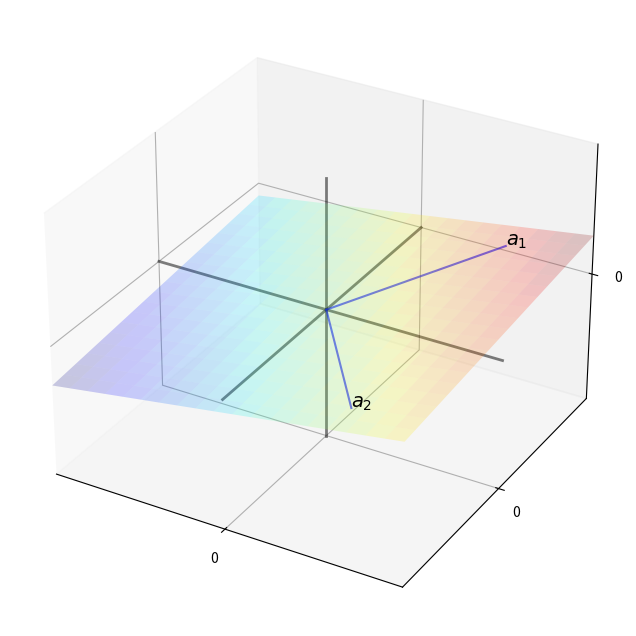
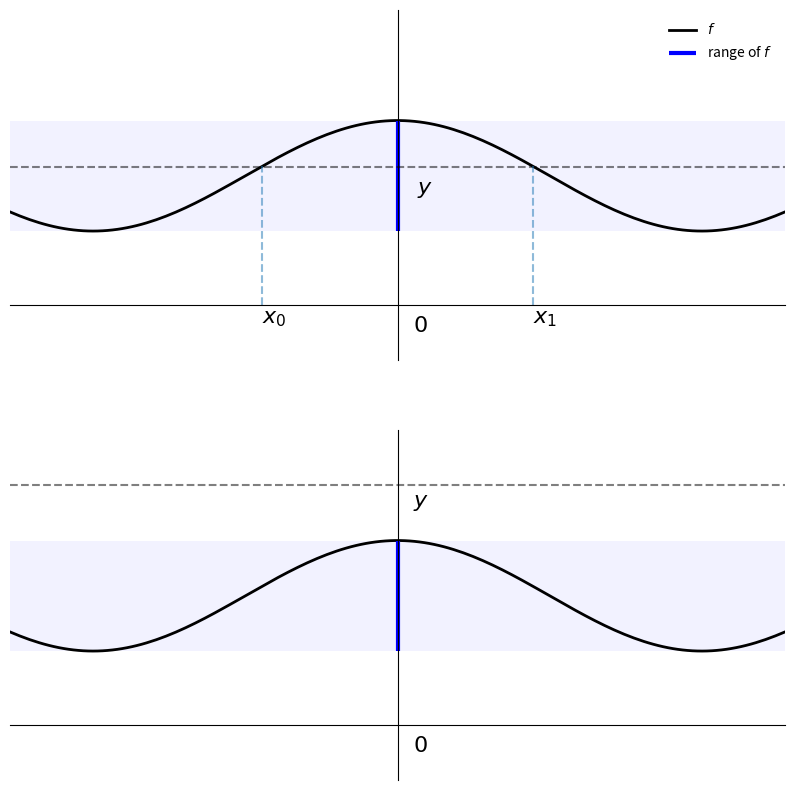
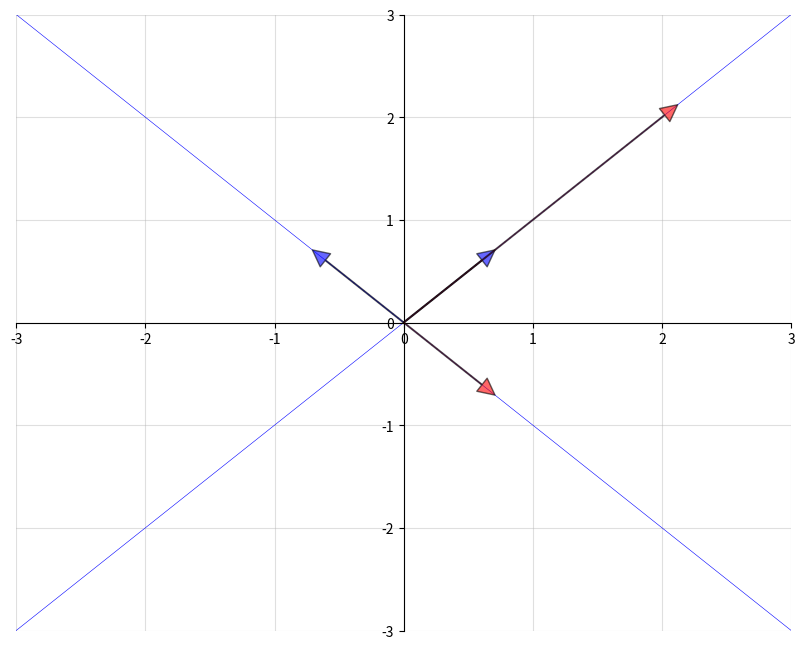

Reproduce these figures in Python, in order.
import matplotlib.pyplot as plt
import numpy as np
from matplotlib import cm
from mpl_toolkits.mplot3d import Axes3D
from scipy.linalg import inv, solve, det, eig

fig, ax = plt.subplots(figsize=(10, 8))
# Set the axes through the origin
for spine in ['left', 'bottom']:
    ax.spines[spine].set_position('zero')
for spine in ['right', 'top']:
    ax.spines[spine].set_color('none')

ax.set(xlim=(-5, 5), ylim=(-5, 5))
ax.grid()
vecs = ((2, 4), (-3, 3), (-4, -3.5))
for v in vecs:
    ax.annotate('', xy=v, xytext=(0, 0),
                arrowprops=dict(facecolor='blue',
                shrink=0,
                alpha=0.7,
                width=0.5))
    ax.text(1.1 * v[0], 1.1 * v[1], str(v))
plt.show()

fig, ax = plt.subplots(figsize=(10, 8))
# Set the axes through the origin
for spine in ['left', 'bottom']:
    ax.spines[spine].set_position('zero')
for spine in ['right', 'top']:
    ax.spines[spine].set_color('none')

ax.set(xlim=(-5, 5), ylim=(-5, 5))
x = (2, 2)
ax.annotate('', xy=x, xytext=(0, 0),
            arrowprops=dict(facecolor='blue',
            shrink=0,
            alpha=1,
            width=0.5))
ax.text(x[0] + 0.4, x[1] - 0.2, '$x$', fontsize='16')


scalars = (-2, 2)
x = np.array(x)

for s in scalars:
    v = s * x
    ax.annotate('', xy=v, xytext=(0, 0),
                arrowprops=dict(facecolor='red',
                shrink=0,
                alpha=0.5,
                width=0.5))
    ax.text(v[0] + 0.4, v[1] - 0.2, f'${s} x$', fontsize='16')
plt.show()

x = np.ones(3)            # Vector of three ones
y = np.array((2, 4, 6))   # Converts tuple (2, 4, 6) into array
x + y

4 * x

np.sum(x * y)          # Inner product of x and y, method 1

x @ y                  # Inner product of x and y, method 2 (preferred)

np.sqrt(np.sum(x**2))  # Norm of x, take one

np.sqrt(x @ x)         # Norm of x, take two (preferred)

np.linalg.norm(x)      # Norm of x, take three

ax = plt.figure(figsize=(10, 8)).add_subplot(projection='3d')

x_min, x_max = -5, 5
y_min, y_max = -5, 5

α, β = 0.2, 0.1

ax.set(xlim=(x_min, x_max), ylim=(x_min, x_max), zlim=(x_min, x_max),
       xticks=(0,), yticks=(0,), zticks=(0,))

gs = 3
z = np.linspace(x_min, x_max, gs)
x = np.zeros(gs)
y = np.zeros(gs)
ax.plot(x, y, z, 'k-', lw=2, alpha=0.5)
ax.plot(z, x, y, 'k-', lw=2, alpha=0.5)
ax.plot(y, z, x, 'k-', lw=2, alpha=0.5)


# Fixed linear function, to generate a plane
def f(x, y):
    return α * x + β * y

# Vector locations, by coordinate
x_coords = np.array((3, 3))
y_coords = np.array((4, -4))
z = f(x_coords, y_coords)
for i in (0, 1):
    ax.text(x_coords[i], y_coords[i], z[i], f'$a_{i+1}$', fontsize=14)

# Lines to vectors
for i in (0, 1):
    x = (0, x_coords[i])
    y = (0, y_coords[i])
    z = (0, f(x_coords[i], y_coords[i]))
    ax.plot(x, y, z, 'b-', lw=1.5, alpha=0.6)


# Draw the plane
grid_size = 20
xr2 = np.linspace(x_min, x_max, grid_size)
yr2 = np.linspace(y_min, y_max, grid_size)
x2, y2 = np.meshgrid(xr2, yr2)
z2 = f(x2, y2)
ax.plot_surface(x2, y2, z2, rstride=1, cstride=1, cmap=cm.jet,
                linewidth=0, antialiased=True, alpha=0.2)
plt.show()

A = ((1, 2),
     (3, 4))

type(A)

A = np.array(A)

type(A)

A.shape

A = np.identity(3)
B = np.ones((3, 3))
2 * A

A + B

def f(x):
    return 0.6 * np.cos(4 * x) + 1.4


xmin, xmax = -1, 1
x = np.linspace(xmin, xmax, 160)
y = f(x)
ya, yb = np.min(y), np.max(y)

fig, axes = plt.subplots(2, 1, figsize=(10, 10))

for ax in axes:
    # Set the axes through the origin
    for spine in ['left', 'bottom']:
        ax.spines[spine].set_position('zero')
    for spine in ['right', 'top']:
        ax.spines[spine].set_color('none')

    ax.set(ylim=(-0.6, 3.2), xlim=(xmin, xmax),
           yticks=(), xticks=())

    ax.plot(x, y, 'k-', lw=2, label='$f$')
    ax.fill_between(x, ya, yb, facecolor='blue', alpha=0.05)
    ax.vlines([0], ya, yb, lw=3, color='blue', label='range of $f$')
    ax.text(0.04, -0.3, '$0$', fontsize=16)

ax = axes[0]

ax.legend(loc='upper right', frameon=False)
ybar = 1.5
ax.plot(x, x * 0 + ybar, 'k--', alpha=0.5)
ax.text(0.05, 0.8 * ybar, '$y$', fontsize=16)
for i, z in enumerate((-0.35, 0.35)):
    ax.vlines(z, 0, f(z), linestyle='--', alpha=0.5)
    ax.text(z, -0.2, f'$x_{i}$', fontsize=16)

ax = axes[1]

ybar = 2.6
ax.plot(x, x * 0 + ybar, 'k--', alpha=0.5)
ax.text(0.04, 0.91 * ybar, '$y$', fontsize=16)

plt.show()

A = ((1, 2), (3, 4))
A = np.array(A)
y = np.ones((2, 1))  # Column vector
det(A)  # Check that A is nonsingular, and hence invertible

A_inv = inv(A)  # Compute the inverse
A_inv

x = A_inv @ y  # Solution
A @ x          # Should equal y

solve(A, y)  # Produces the same solution

A = ((1, 2),
     (2, 1))
A = np.array(A)
evals, evecs = eig(A)
evecs = evecs[:, 0], evecs[:, 1]

fig, ax = plt.subplots(figsize=(10, 8))
# Set the axes through the origin
for spine in ['left', 'bottom']:
    ax.spines[spine].set_position('zero')
for spine in ['right', 'top']:
    ax.spines[spine].set_color('none')
ax.grid(alpha=0.4)

xmin, xmax = -3, 3
ymin, ymax = -3, 3
ax.set(xlim=(xmin, xmax), ylim=(ymin, ymax))

# Plot each eigenvector
for v in evecs:
    ax.annotate('', xy=v, xytext=(0, 0),
                arrowprops=dict(facecolor='blue',
                shrink=0,
                alpha=0.6,
                width=0.5))

# Plot the image of each eigenvector
for v in evecs:
    v = A @ v
    ax.annotate('', xy=v, xytext=(0, 0),
                arrowprops=dict(facecolor='red',
                shrink=0,
                alpha=0.6,
                width=0.5))

# Plot the lines they run through
x = np.linspace(xmin, xmax, 3)
for v in evecs:
    a = v[1] / v[0]
    ax.plot(x, a * x, 'b-', lw=0.4)

plt.show()

A = ((1, 2),
     (2, 1))

A = np.array(A)
evals, evecs = eig(A)
evals

evecs